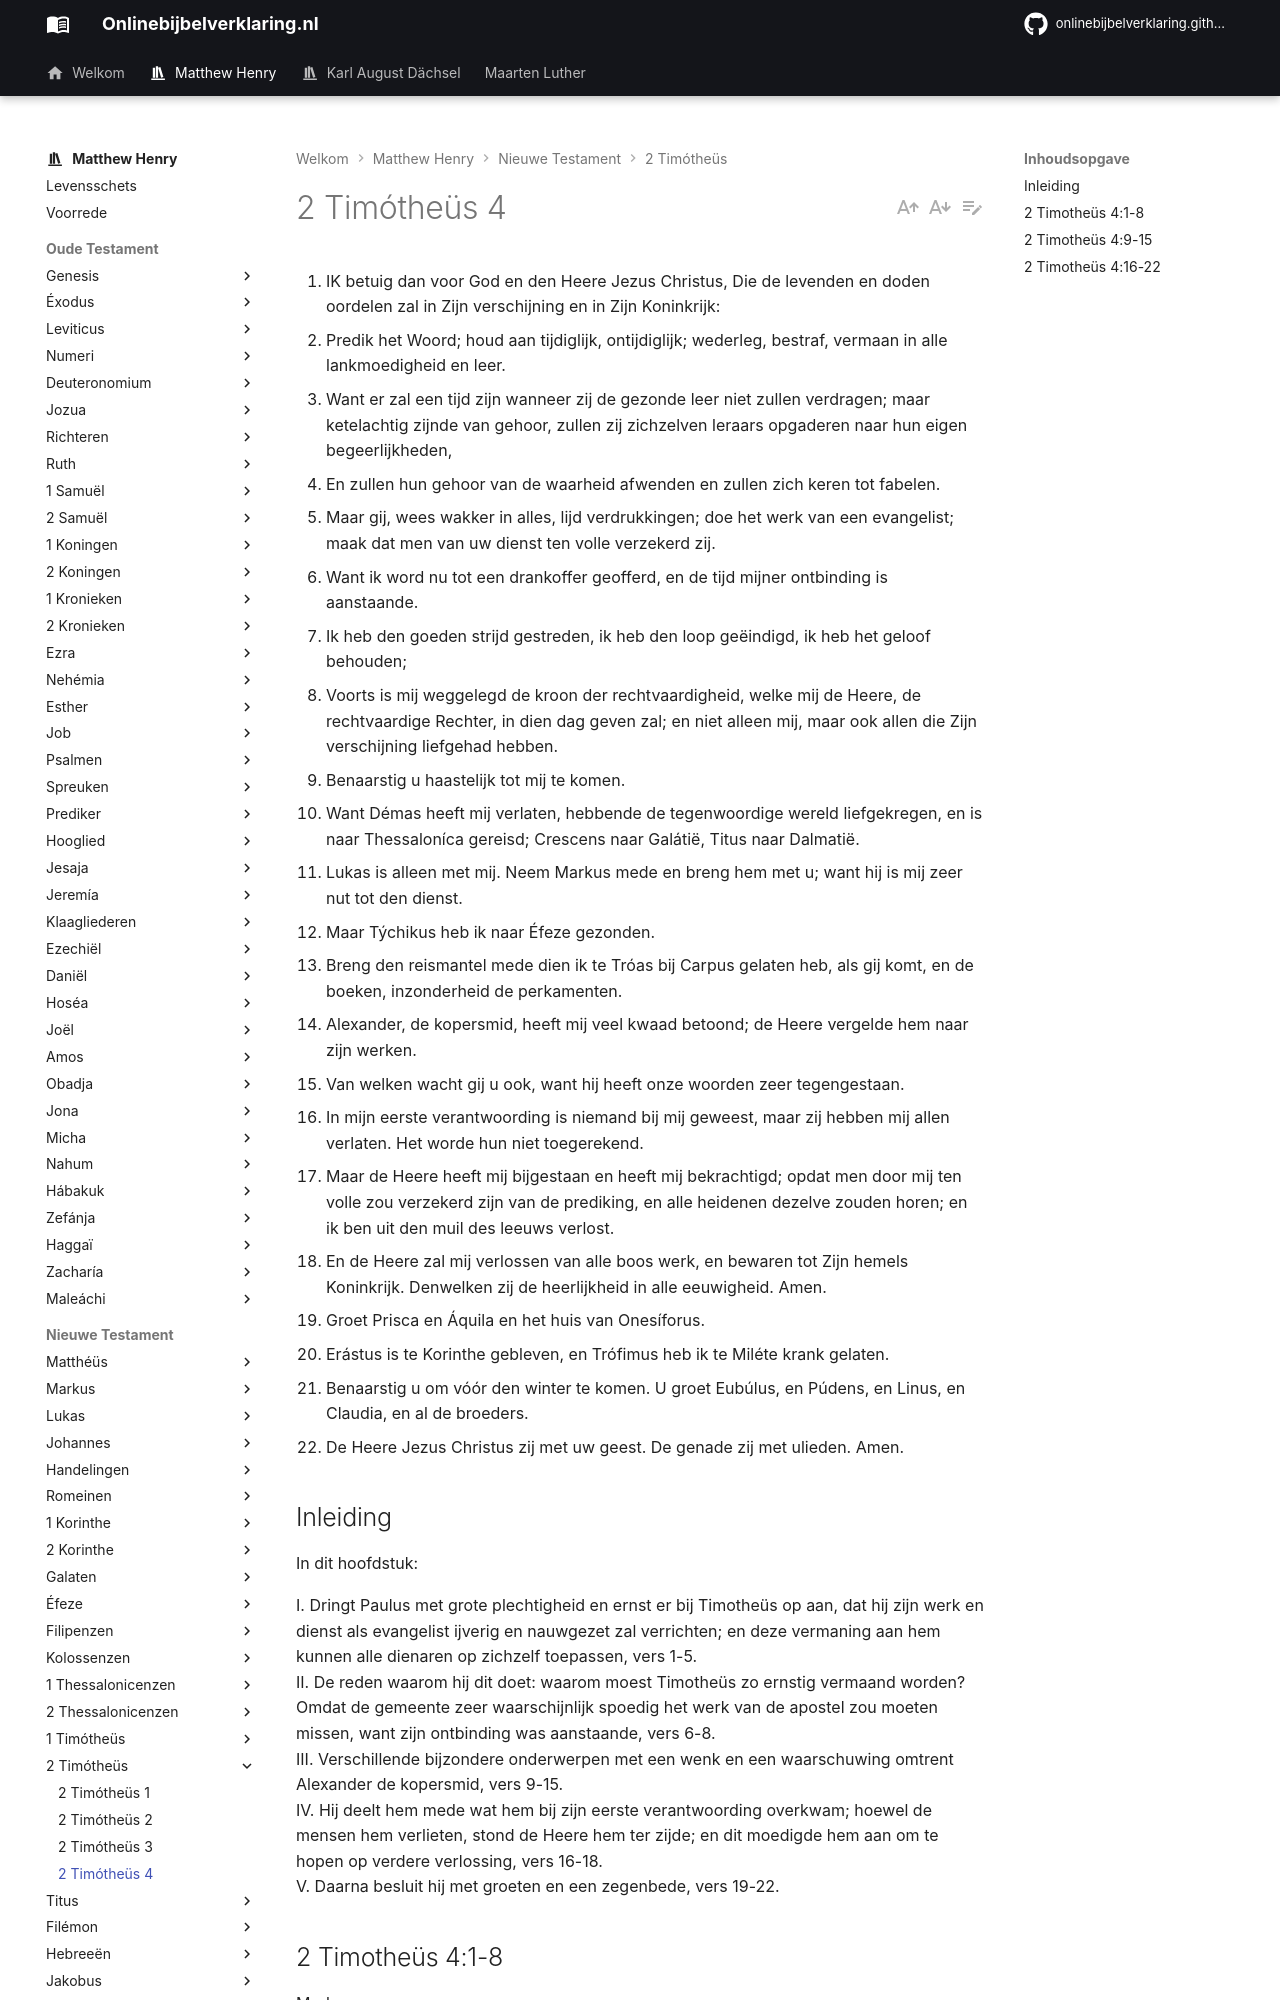

repository: onlinebijbelverklaring/onlinebijbelverklaring.github.io · page: matthewhenry/2Timotheus/2Timotheus4/index.html · generator: mkdocs

1. IK betuig dan voor God en den Heere Jezus Christus, Die de levenden en doden oordelen zal in Zijn verschijning en in Zijn Koninkrijk:
2. Predik het Woord; houd aan tijdiglijk, ontijdiglijk; wederleg, bestraf, vermaan in alle lankmoedigheid en leer.
3. Want er zal een tijd zijn wanneer zij de gezonde leer niet zullen verdragen; maar ketelachtig zijnde van gehoor, zullen zij zichzelven leraars opgaderen naar hun eigen begeerlijkheden,
4. En zullen hun gehoor van de waarheid afwenden en zullen zich keren tot fabelen.
5. Maar gij, wees wakker in alles, lijd verdrukkingen; doe het werk van een evangelist; maak dat men van uw dienst ten volle verzekerd zij.
6. Want ik word nu tot een drankoffer geofferd, en de tijd mijner ontbinding is aanstaande.
7. Ik heb den goeden strijd gestreden, ik heb den loop geëindigd, ik heb het geloof behouden;
8. Voorts is mij weggelegd de kroon der rechtvaardigheid, welke mij de Heere, de rechtvaardige Rechter, in dien dag geven zal; en niet alleen mij, maar ook allen die Zijn verschijning liefgehad hebben.
9. Benaarstig u haastelijk tot mij te komen.
10. Want Démas heeft mij verlaten, hebbende de tegenwoordige wereld liefgekregen, en is naar Thessaloníca gereisd; Crescens naar Galátië, Titus naar Dalmatië.
11. Lukas is alleen met mij. Neem Markus mede en breng hem met u; want hij is mij zeer nut tot den dienst.
12. Maar Týchikus heb ik naar Éfeze gezonden.
13. Breng den reismantel mede dien ik te Tróas bij Carpus gelaten heb, als gij komt, en de boeken, inzonderheid de perkamenten.
14. Alexander, de kopersmid, heeft mij veel kwaad betoond; de Heere vergelde hem naar zijn werken.
15. Van welken wacht gij u ook, want hij heeft onze woorden zeer tegengestaan.
16. In mijn eerste verantwoording is niemand bij mij geweest, maar zij hebben mij allen verlaten. Het worde hun niet toegerekend.
17. Maar de Heere heeft mij bijgestaan en heeft mij bekrachtigd; opdat men door mij ten volle zou verzekerd zijn van de prediking, en alle heidenen dezelve zouden horen; en ik ben uit den muil des leeuws verlost.
18. En de Heere zal mij verlossen van alle boos werk, en bewaren tot Zijn hemels Koninkrijk. Denwelken zij de heerlijkheid in alle eeuwigheid. Amen.
19. Groet Prisca en Áquila en het huis van Onesíforus.
20. Erástus is te Korinthe gebleven, en Trófimus heb ik te Miléte krank gelaten.
21. Benaarstig u om vóór den winter te komen. U groet Eubúlus, en Púdens, en Linus, en Claudia, en al de broeders.
22. De Heere Jezus Christus zij met uw geest. De genade zij met ulieden. Amen.

## Inleiding

In dit hoofdstuk:  

I. Dringt Paulus met grote plechtigheid en ernst er bij Timotheüs op aan, dat hij zijn werk en dienst als evangelist ijverig en nauwgezet zal verrichten; en deze vermaning aan hem kunnen alle dienaren op zichzelf toepassen, vers 1-5.   
II. De reden waarom hij dit doet: waarom moest Timotheüs zo ernstig vermaand worden? Omdat de gemeente zeer waarschijnlijk spoedig het werk van de apostel zou moeten missen, want zijn ontbinding was aanstaande, vers 6-8.  
III. Verschillende bijzondere onderwerpen met een wenk en een waarschuwing omtrent Alexander de kopersmid, vers 9-15.   
IV. Hij deelt hem mede wat hem bij zijn eerste verantwoording overkwam; hoewel de mensen hem verlieten, stond de Heere hem ter zijde; en dit moedigde hem aan om te hopen op verdere verlossing, vers 16-18.   
V. Daarna besluit hij met groeten en een zegenbede, vers 19-22.
